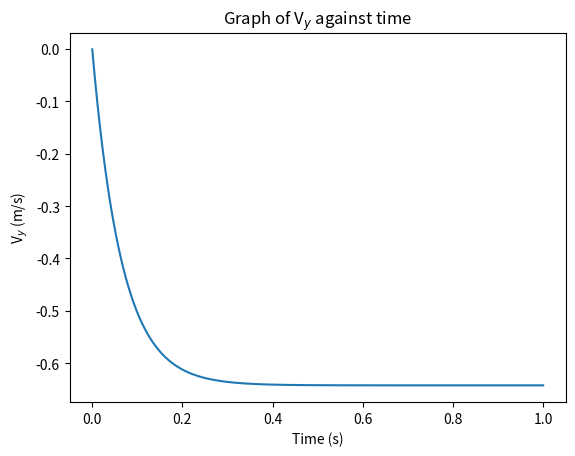

This chart was generated by the following Python code: (Note: this script raises an exception after producing the figure.)
# -*- coding: utf-8 -*-
"""
Created on Tue Mar 14 14:28:51 2023

@author: 
"""

import numpy as np
import matplotlib.pyplot as plt

# f(V) = bV + cV^2
# b = BD
# c = CD^2

# INITIAL QUANTITIES
B = 1.6*10**(-4) # Ns/m^2
D = 10**(-4) # m
b = B*D
rho = 2*10**3 # kg/m^3
m = 4/3 * np.pi * (D/2)**3 * rho # kg
V = 0 # m/s
t = 0 # s
g = 9.81 # m/s^2

dt = 0.0001

# MAXIMUM TIME
tmax = 1 # s

# LIST OF VELOCITIES AND TIMES
V_list = np.array([])
t_list = np.array([])

while t < tmax:
    dV = -g*dt - b/m * V * dt
    V = V + dV
    t = t + dt
    
    V_list = np.append(V_list, V)
    t_list = np.append(t_list, t)

plt.plot(t_list, V_list)
plt.title("Graph of V$_y$ against time")
plt.xlabel("Time (s)")
plt.ylabel("V$_y$ (m/s)")
plt.savefig("images/Exercise2B.png", dpi=300)
plt.show()

############################
#                          #
#   FOR DIFFERENT MASSES   #
#                          #
############################

# INITIAL MASS
m = 10**(-10) # kg

# MAXIMUM TIME
tmax = 10 # s

while m <= 10:
    
    # RESET
    V = 0 # m/s
    t = 0 # s
    V_list = np.array([])
    t_list = np.array([])

    while t < tmax:
        dV = -g*dt - b/m * V * dt
        V = V + dV
        t = t + dt
        
        V_list = np.append(V_list, V)
        t_list = np.append(t_list, t)

    plt.plot(t_list, V_list)
    plt.title("Graph of V$_y$ against time for mass =" + str(m) + "kg")
    plt.xlabel("Time (s)")
    plt.ylabel("V$_y$ (m/s)")
    plt.savefig("images/Exercise2C_mass"+str(m)+".png", dpi=300)
    plt.show()
    
    m = m * 10


#################################
#                               #
#   FOR DIFFERENT RESISTANCES   #
#                               #
#################################


# INITIAL MASS
m = 4/3 * np.pi * (D/2)**3 * rho # kg

# INITIAL RESISTANCE
b = 1.6*10**(-6)

while b >= 10**(-15):
    
    # RESET
    V = 0 # m/s
    t = 0 # s
    V_list = np.array([])
    t_list = np.array([])

    while t < tmax:
        dV = -g*dt - b/m * V * dt
        V = V + dV
        t = t + dt
        
        V_list = np.append(V_list, V)
        t_list = np.append(t_list, t)

    plt.plot(t_list, V_list)
    plt.title("Graph of V$_y$ against time for resistance =" + str(b) + "N s/m")
    plt.xlabel("Time (s)")
    plt.ylabel("V$_y$ (m/s)")
    plt.savefig("images/Exercise2C_resistance"+str(b)+".png", dpi=300)
    plt.show()
    
    b = b / 10




